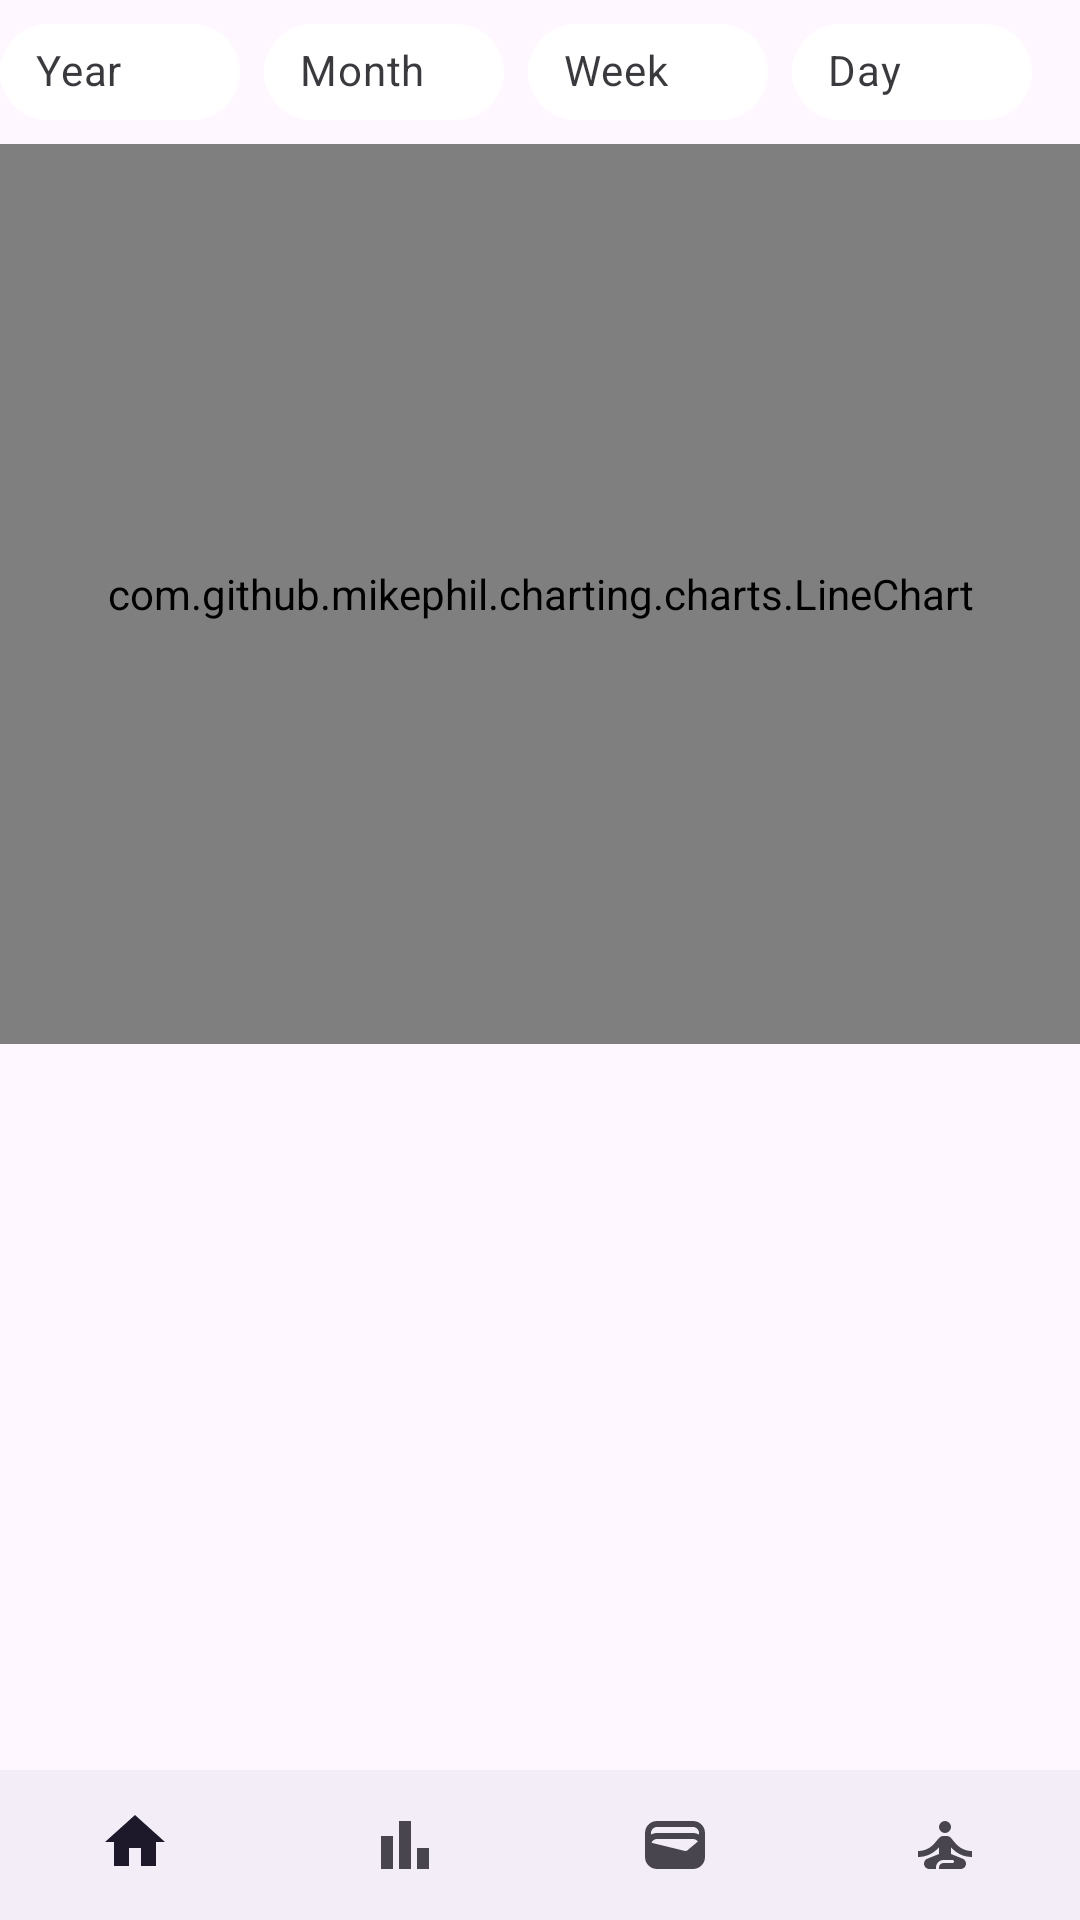

Produce the Android XML layout that renders to this screen, including the resource entries it uses.
<!-- AndroidManifest.xml: application theme Theme.Expenses -->
<!-- res/layout/activity_statistics.xml -->
<?xml version="1.0" encoding="utf-8"?>
<androidx.constraintlayout.widget.ConstraintLayout xmlns:android="http://schemas.android.com/apk/res/android"
    xmlns:app="http://schemas.android.com/apk/res-auto"
    xmlns:tools="http://schemas.android.com/tools"
    android:id="@+id/main"
    android:layout_width="match_parent"
    android:layout_height="match_parent"
    tools:context=".ui.view.StatisticsActivity">

    <com.google.android.material.chip.ChipGroup
        android:id="@+id/chipGroup2"
        android:layout_width="match_parent"
        android:layout_height="wrap_content"
        app:layout_constraintStart_toStartOf="parent"
        app:layout_constraintTop_toTopOf="parent"
        app:singleSelection="true">

        <com.google.android.material.chip.Chip
            android:id="@+id/year"
            style="@style/CustomShipStyle"
            android:layout_width="80dp"
            android:layout_height="wrap_content"
            android:background="@drawable/border_button"
            android:text="@string/year" />

        <com.google.android.material.chip.Chip
            android:id="@+id/month"
            style="@style/CustomShipStyle"
            android:layout_width="80dp"
            android:layout_height="wrap_content"
            android:text="@string/month" />

        <com.google.android.material.chip.Chip
            android:id="@+id/week"
            style="@style/CustomShipStyle"
            android:layout_width="80dp"
            android:layout_height="wrap_content"
            android:text="@string/week" />

        <com.google.android.material.chip.Chip
            android:id="@+id/day"
            style="@style/CustomShipStyle"
            android:layout_width="80dp"
            android:layout_height="wrap_content"
            android:text="@string/day" />
    </com.google.android.material.chip.ChipGroup>


    <com.github.mikephil.charting.charts.LineChart
        android:id="@+id/lineChart"
        android:layout_width="match_parent"
        android:layout_height="300dp"
        app:layout_constraintEnd_toEndOf="parent"
        app:layout_constraintHorizontal_bias="0.0"
        app:layout_constraintStart_toStartOf="parent"
        app:layout_constraintTop_toBottomOf="@+id/chipGroup2" />


    <com.google.android.material.bottomnavigation.BottomNavigationView
        android:id="@+id/bottom_navigation"
        android:layout_width="match_parent"
        android:layout_height="50dp"
        android:layout_alignParentBottom="true"
        app:layout_constraintBottom_toBottomOf="parent"
        app:menu="@menu/bottom_nav_menu" />


</androidx.constraintlayout.widget.ConstraintLayout>
<!-- resources referenced by this layout -->
<resources>
  <!-- drawable border_button (drawable) -->
  <?xml version="1.0" encoding="utf-8"?>
  <shape xmlns:android="http://schemas.android.com/apk/res/android">
      <solid android:color="@android:color/transparent"/>
      <stroke
          android:width="1dp"
      android:color="@color/green"/>
      <corners android:radius="40dp"/>
  </shape>
  <string name="day">Day</string>
  <string name="month">Month</string>
  <string name="week">Week</string>
  <string name="year">Year</string>
  <style name="CustomShipStyle" parent="Widget.MaterialComponents.Chip.Filter">
          <item name="chipBackgroundColor">@color/chip_backgroud_color</item>
          <item name="chipStrokeColor">@color/chip_stroke_selected</item>
          <item name="background">@drawable/border_button</item>
          <item name="android:layout_height">match_parent</item>
      </style>
  <style name="Theme.Expenses" parent="Base.Theme.Expenses" />
  <color name="green">#2F7E79</color>
  <color name="chip_stroke_selected">#2F7E79</color>
  <style name="Base.Theme.Expenses" parent="Theme.Material3.DayNight.NoActionBar">
          
         <item name="colorPrimary">@color/green</item>
      </style>
</resources>
